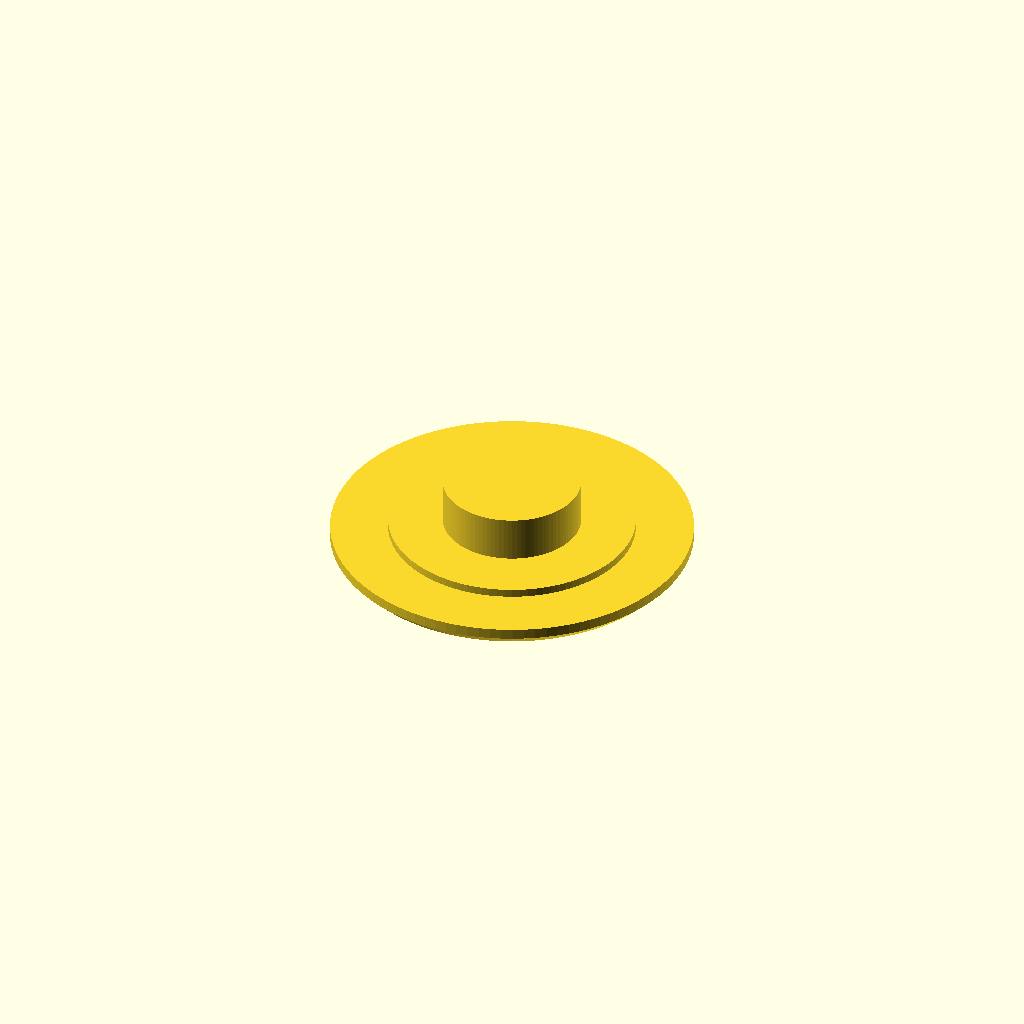
Cell 1 — every parameter at its default value.
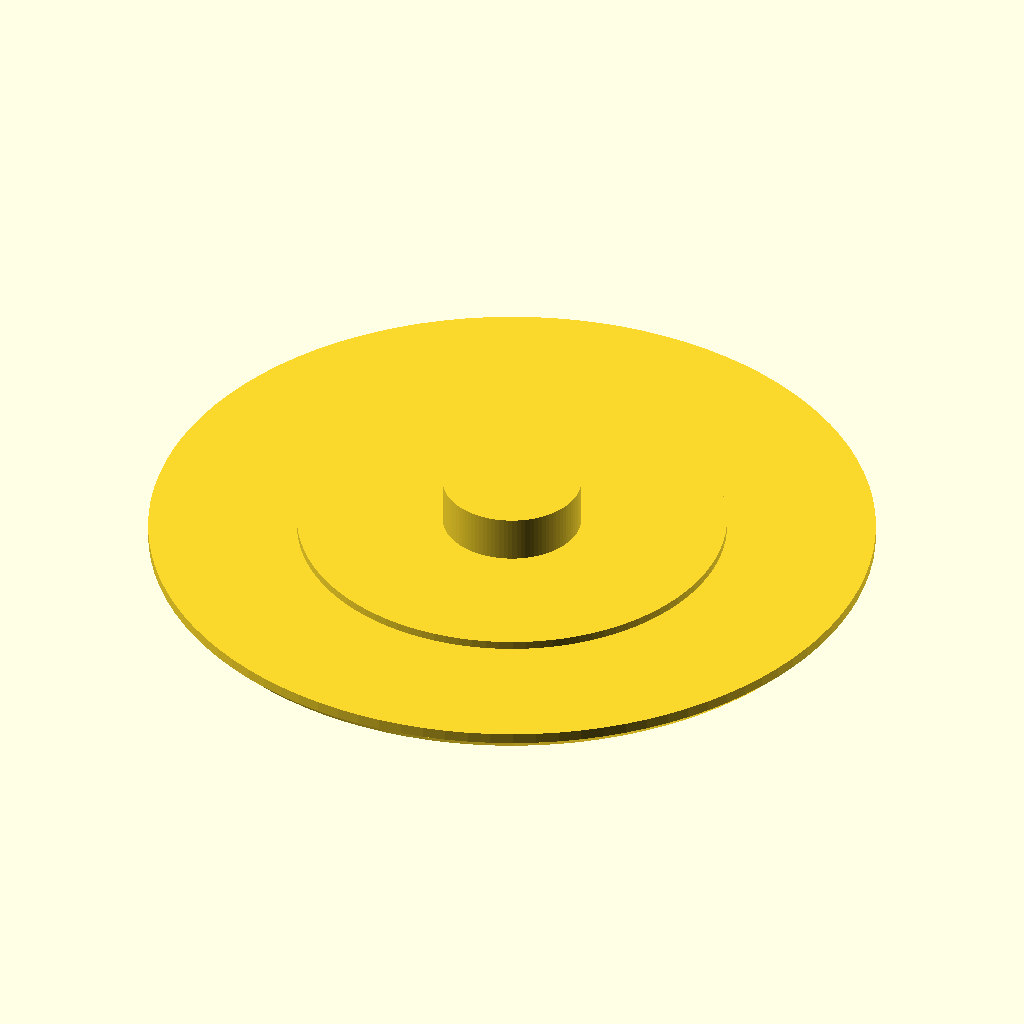
Cell 2: bearing_outer_diameter = 44 (everything else at default).
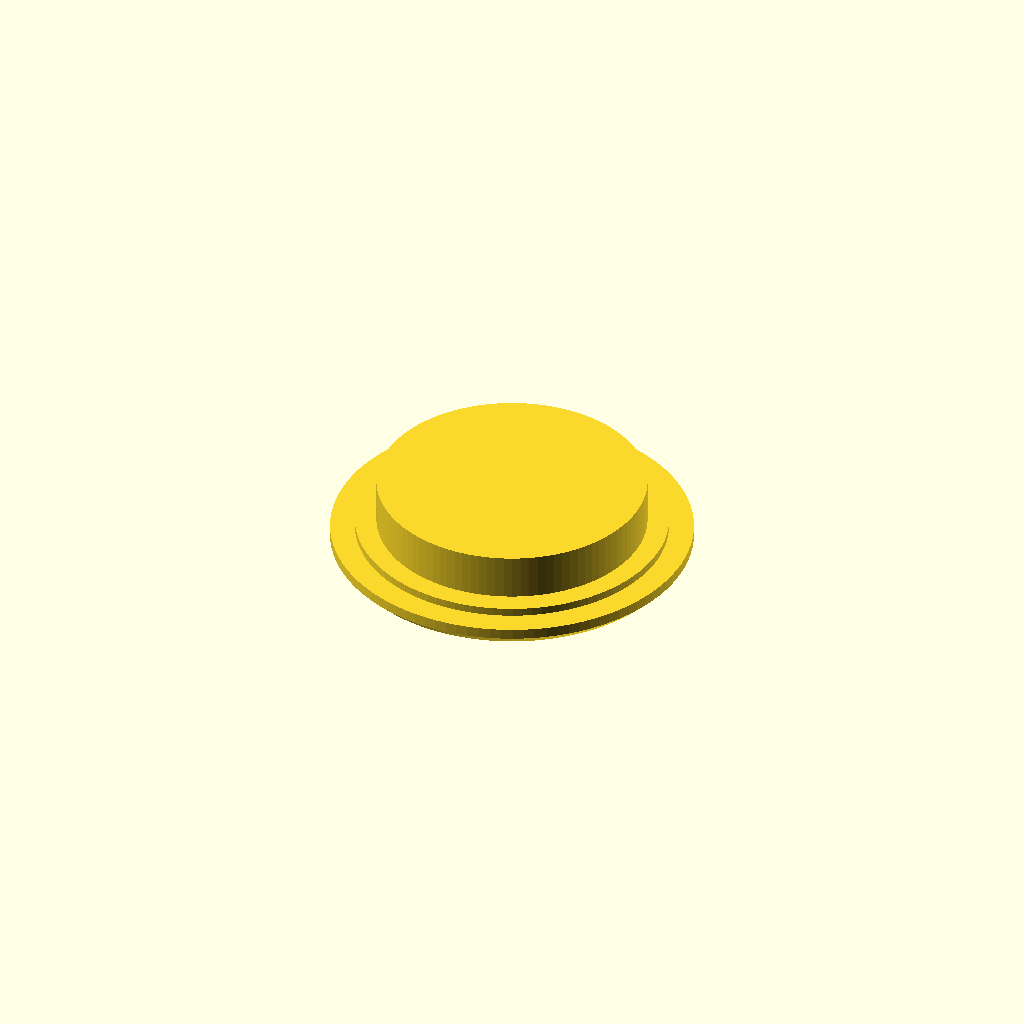
Cell 3 — bearing_inner_diameter set to 16, the other parameters unchanged.
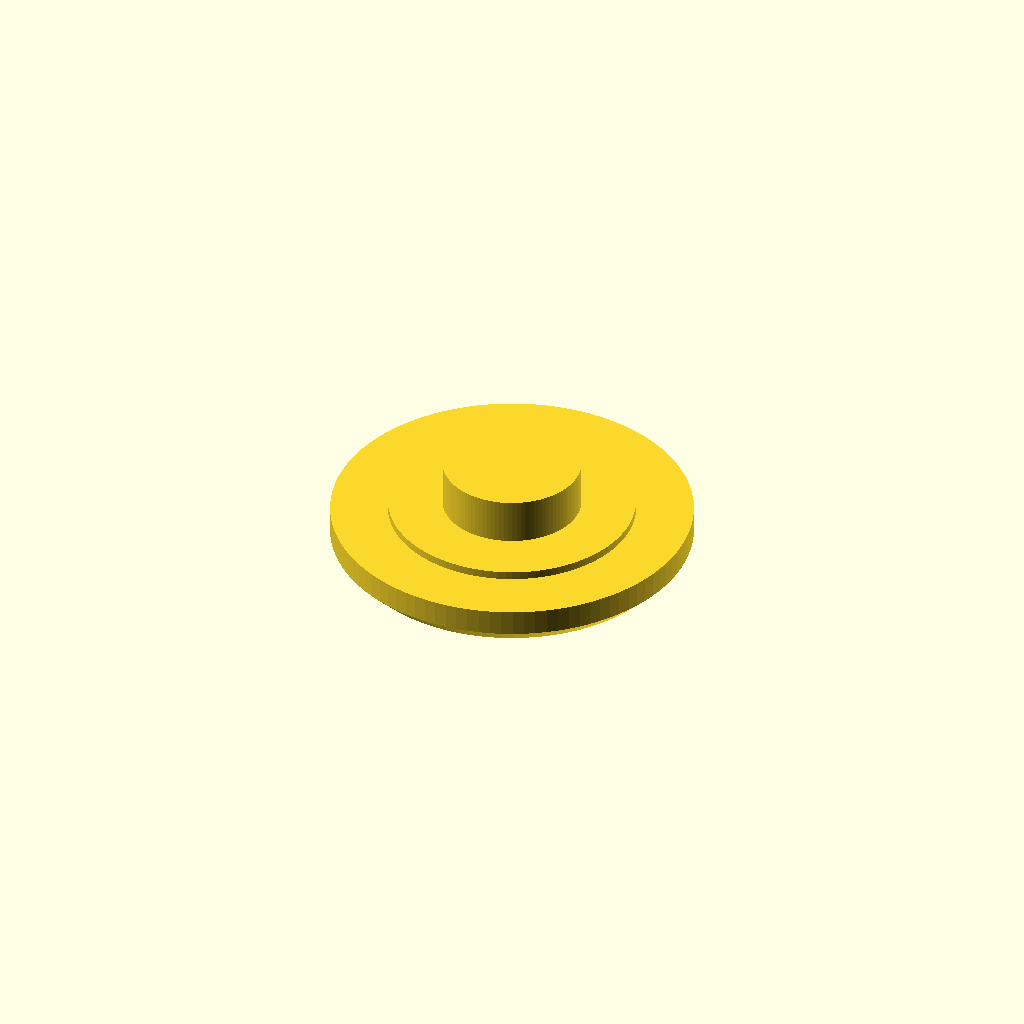
Cell 4: the same model with plate_thickness = 2.6.
One fixed orthographic camera (rotation 55°, 0°, 25°; colour scheme Cornfield) for every cell.
Source of the model, inputs/thingiverse/files/thing-2083000/files/bearing-cap.scad:
//Bearing cap for fidget spinners

/* [Bearing Dimensions] */
bearing_thickness=7; // 
bearing_outer_diameter=22; // 
bearing_inner_diameter=8; // 
/* [Cap Parameters] */
plate_thickness=1.3; // 
air_gap=0.5; // 
oversize_for_clamping=0.4; // 
oversize_main_plate=0; // 
/* [Hidden] */
phase=min(plate_thickness/2,1); 

$fn = 100;
cylinder(phase,d1=bearing_outer_diameter+oversize_main_plate-phase*2,d2=bearing_outer_diameter+oversize_main_plate,center=false);
translate([0,0,phase]){
cylinder(plate_thickness-phase,d=bearing_outer_diameter+oversize_main_plate,center=false);   //main plate
}
translate([0,0,plate_thickness]){
cylinder(air_gap,d=bearing_inner_diameter+(bearing_outer_diameter-bearing_inner_diameter)/2,center=false);
}
translate([0,0,plate_thickness+air_gap]){
cylinder(min(bearing_thickness/2-0.7,5),d=bearing_inner_diameter+oversize_for_clamping,center=false);
}

echo(version=version());
Customizer parameters (derived from the source; name, type, default, range or options):
bearing_thickness: number, default 7
bearing_outer_diameter: number, default 22
bearing_inner_diameter: number, default 8
plate_thickness: number, default 1.3
air_gap: number, default 0.5
oversize_for_clamping: number, default 0.4
oversize_main_plate: number, default 0
